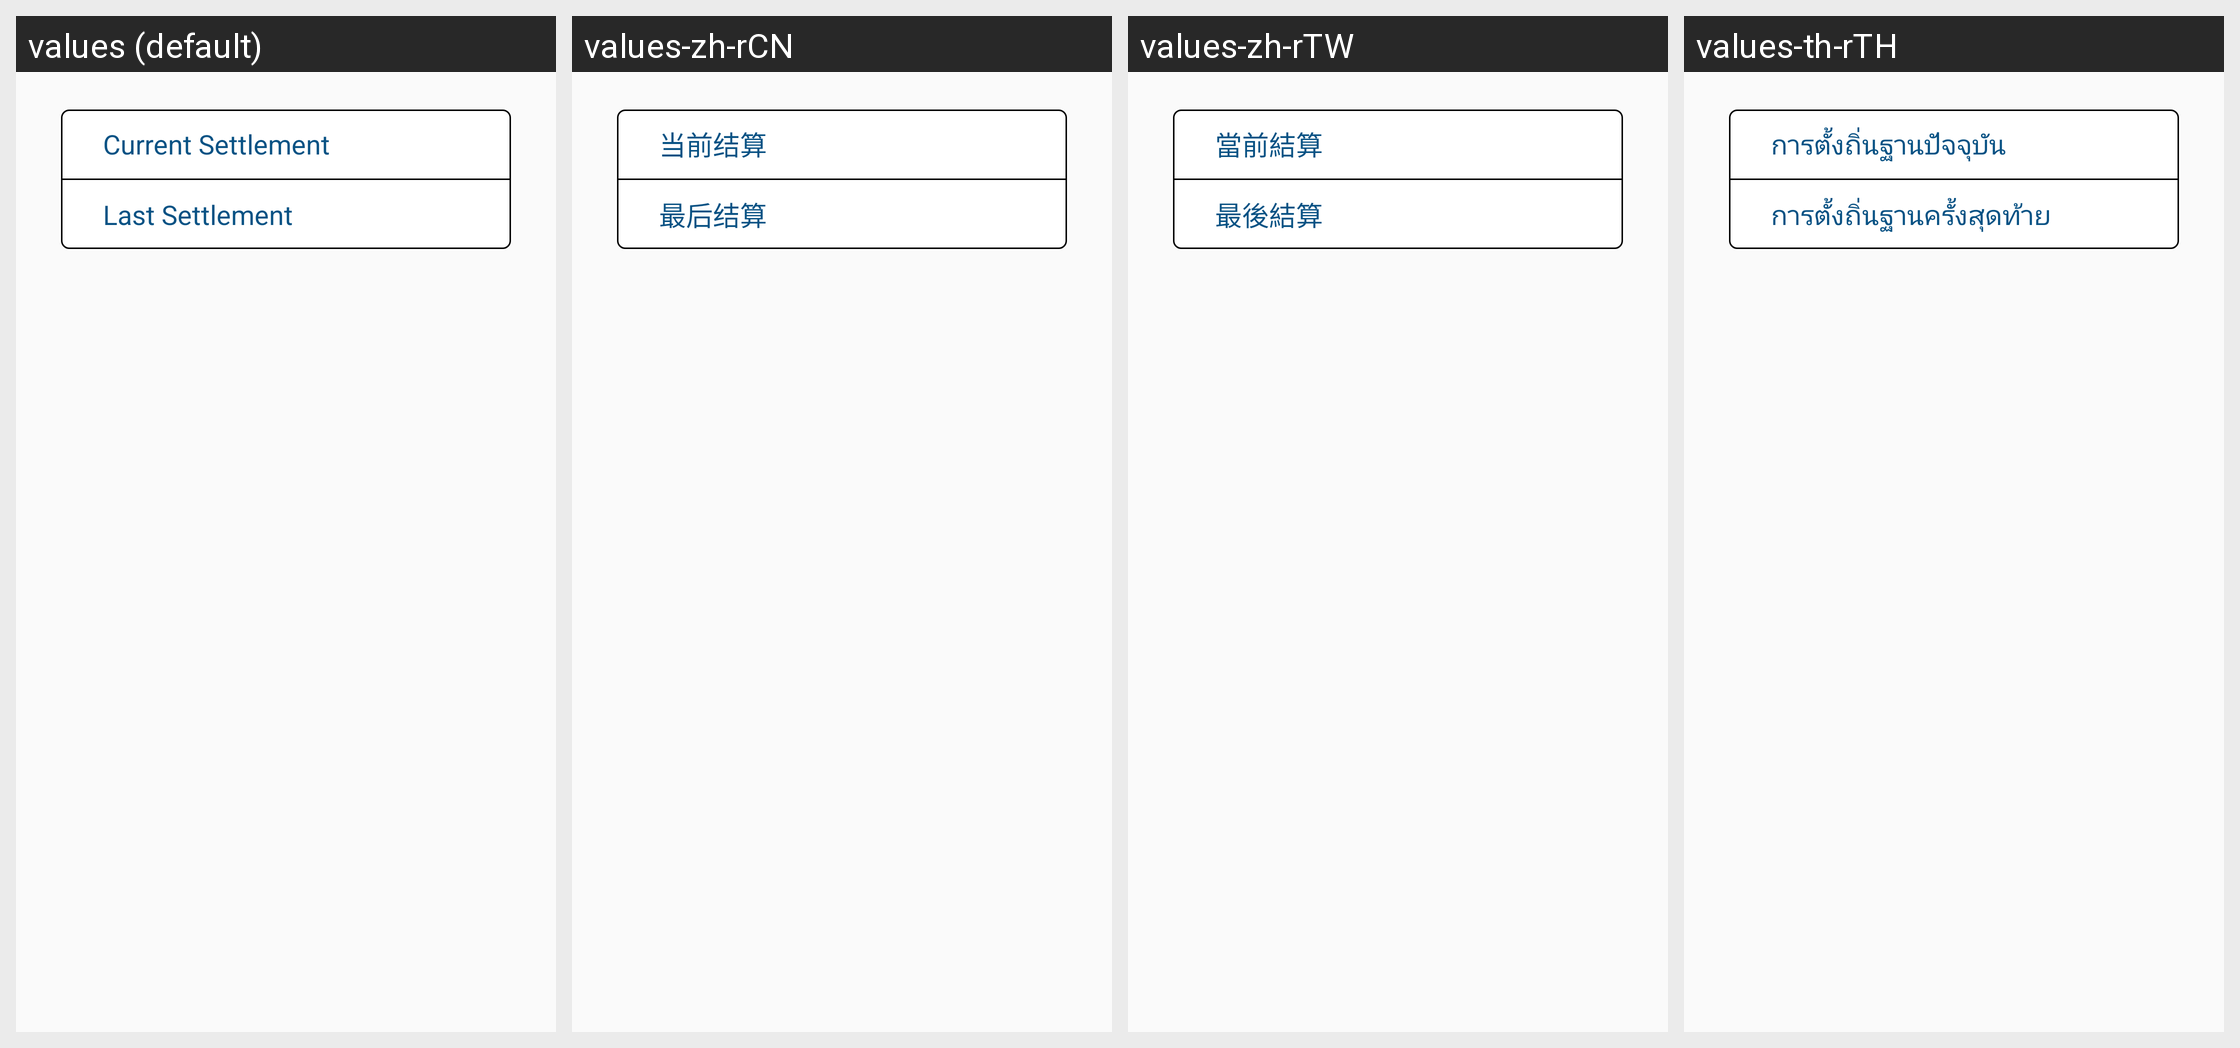

The Android screen above is rendered under several locales of the same app. Produce the string resources it draws, with the default and per-locale values.
Android screen res/layout/fragment_settlement_option.xml rendered under 4 locales, left to right: values (default), values-zh-rCN, values-zh-rTW, values-th-rTH. Device: Nexus 5 (rendered at 1080×1920; each locale shown at half size, 540×960, under a caption strip naming it); theme AppTheme.
Strings drawn on this screen, with the default value and each locale's value (text and hints the layout hard-codes, and strings that could not be matched under every locale, appear in the picture but are not listed):

current_settlement
  values: Current Settlement
  values-zh-rCN: 当前结算
  values-zh-rTW: 當前結算
  values-th-rTH: การตั้งถิ่นฐานปัจจุบัน

last_settlement
  values: Last Settlement
  values-zh-rCN: 最后结算
  values-zh-rTW: 最後結算
  values-th-rTH: การตั้งถิ่นฐานครั้งสุดท้าย
